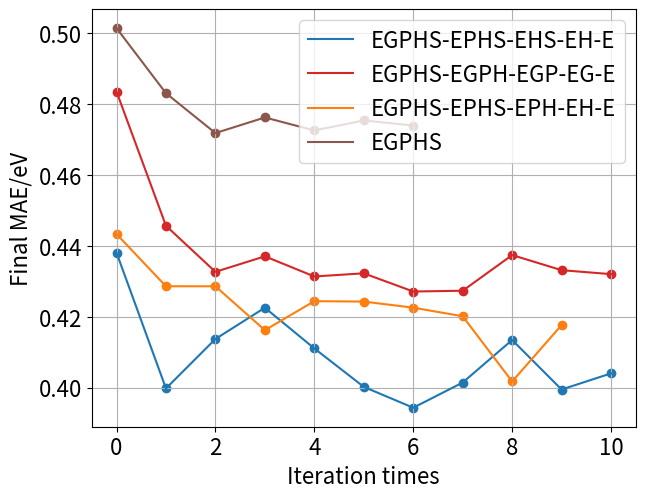

Write Python code to recreate this figure.
import numpy as np
import matplotlib.pyplot as plt

font = {'size' : 16} # , 'weight' : 'bold'}
plt.rc('font', **font)

fig = plt.figure(0)
ax = fig.add_subplot(111)
# fig, ax = plt.subplots()
y_EGPHS_EPHS_EHS_EH_E = [(0.4356911 + 0.44041097)/2] # 02923e5
y_EGPHS_EPHS_EPH_EH_E = [(0.44680655 + 0.43978375)/2] # 02923e5
y_EGPHS_EGPH_EGP_EG_E = [(0.48663643 + 0.4802916)/2] # 02923e5
y_EGPHS = [(0.48395586 + 0.518767)/2] # 02923e5

y_EGPHS_EPHS_EHS_EH_E.append((0.3921176 + 0.4073958)/2) # b2ce0b0
y_EGPHS_EPHS_EHS_EH_E.append((0.39784262 + 0.42954674)/2) # d5648cd
y_EGPHS_EPHS_EHS_EH_E.append((0.3959625 + 0.44908467)/2) # 1b95780
y_EGPHS_EPHS_EHS_EH_E.append((0.4015885 + 0.4205016)/2) # 2cc7c8d
y_EGPHS_EPHS_EHS_EH_E.append((0.39822465 + 0.40219083)/2) # 3a74836
y_EGPHS_EPHS_EHS_EH_E.append((0.40432346 + 0.3843093)/2) # 1706f35
y_EGPHS_EPHS_EHS_EH_E.append((0.39979538 + 0.40304384)/2) # fa8524b
y_EGPHS_EPHS_EHS_EH_E.append((0.41638505 + 0.41045907)/2) # a0be536
y_EGPHS_EPHS_EHS_EH_E.append((0.40227702 + 0.3966312)/2) # ad14ad1
y_EGPHS_EPHS_EHS_EH_E.append((0.4140424 + 0.39396235)/2) # 5ad510d


y_EGPHS_EPHS_EPH_EH_E.append((0.43743765 + 0.41969687)/2) # e2840dc
y_EGPHS_EPHS_EPH_EH_E.append((0.43375596 + 0.42336014)/2) # 41abe3a
y_EGPHS_EPHS_EPH_EH_E.append((0.4207398 + 0.41163453)/2) # 974fe4d
y_EGPHS_EPHS_EPH_EH_E.append((0.4293764 + 0.41935813)/2) # b4ad894
y_EGPHS_EPHS_EPH_EH_E.append((0.42132148 + 0.42718315)/2) # 2f8a491
y_EGPHS_EPHS_EPH_EH_E.append((0.41400704 + 0.43106917)/2) # ea40676
y_EGPHS_EPHS_EPH_EH_E.append((0.41004536 + 0.43017095)/2) # 9e9fb16
y_EGPHS_EPHS_EPH_EH_E.append((0.39446253 + 0.40899158)/2) # 99602b6
y_EGPHS_EPHS_EPH_EH_E.append((0.41409662 + 0.42113072)/2) # eaa7ee7

y_EGPHS_EGPH_EGP_EG_E.append((0.4363386 + 0.45491073)/2) # 878c18d
y_EGPHS_EGPH_EGP_EG_E.append((0.42162254 + 0.4436562)/2) # 8332822
y_EGPHS_EGPH_EGP_EG_E.append((0.40554923 + 0.46846992)/2) # b63e3db 
y_EGPHS_EGPH_EGP_EG_E.append((0.41980428 + 0.44286364)/2) # 948740b
y_EGPHS_EGPH_EGP_EG_E.append((0.4140485 + 0.45038903)/2) # 7f5c7a8
y_EGPHS_EGPH_EGP_EG_E.append((0.40987274 + 0.44431028)/2) # 81b2455
y_EGPHS_EGPH_EGP_EG_E.append((0.41279027 + 0.44182006)/2) # fd3e9b5
y_EGPHS_EGPH_EGP_EG_E.append((0.41560054 + 0.45912856)/2) # cc394f6
y_EGPHS_EGPH_EGP_EG_E.append((0.42018202 + 0.4460266)/2) # ab5c964
y_EGPHS_EGPH_EGP_EG_E.append((0.42871267 + 0.43525925)/2) # 42a782f

y_EGPHS.append((0.4662436 + 0.4997614)/2) # caa9cd7
y_EGPHS.append((0.46129665 + 0.4822263)/2) # 18a78db
y_EGPHS.append((0.49407262 + 0.4582636)/2) # 5c3777a
y_EGPHS.append((0.47930935 + 0.46569428)/2) # 67f0e9f
y_EGPHS.append((0.4823242 + 0.46832398)/2) # e225da0
y_EGPHS.append((0.47294405 + 0.47484007)/2) # a451992

ax.plot(list(range(len(y_EGPHS_EPHS_EHS_EH_E))), y_EGPHS_EPHS_EHS_EH_E, c='tab:blue', label='EGPHS-EPHS-EHS-EH-E')
ax.plot(list(range(len(y_EGPHS_EGPH_EGP_EG_E))), y_EGPHS_EGPH_EGP_EG_E, c='tab:red', label='EGPHS-EGPH-EGP-EG-E')
ax.plot(list(range(len(y_EGPHS_EPHS_EPH_EH_E))), y_EGPHS_EPHS_EPH_EH_E, c='tab:orange', label='EGPHS-EPHS-EPH-EH-E')
ax.plot(list(range(len(y_EGPHS))), y_EGPHS, c='tab:brown', label='EGPHS')

ax.scatter(list(range(len(y_EGPHS_EPHS_EHS_EH_E))), y_EGPHS_EPHS_EHS_EH_E, c='tab:blue', label='')
ax.scatter(list(range(len(y_EGPHS_EGPH_EGP_EG_E))), y_EGPHS_EGPH_EGP_EG_E, c='tab:red', label='')
ax.scatter(list(range(len(y_EGPHS_EPHS_EPH_EH_E))), y_EGPHS_EPHS_EPH_EH_E, c='tab:orange', label='')
ax.scatter(list(range(len(y_EGPHS))), y_EGPHS, c='tab:brown', label='')

# ymin, ymax = ax1.get_ylim()
# ax.set_ylim(0, 1.9)
# xmin, xmax = ax.get_xlim()
# ymin, ymax = ax.get_ylim()
ax.set_xlabel('Iteration times')
ax.set_ylabel('Final MAE/eV')
plt.subplots_adjust(bottom=0.12, right=0.99, left=0.14, top=0.99)
plt.grid()
plt.legend()
plt.show()
